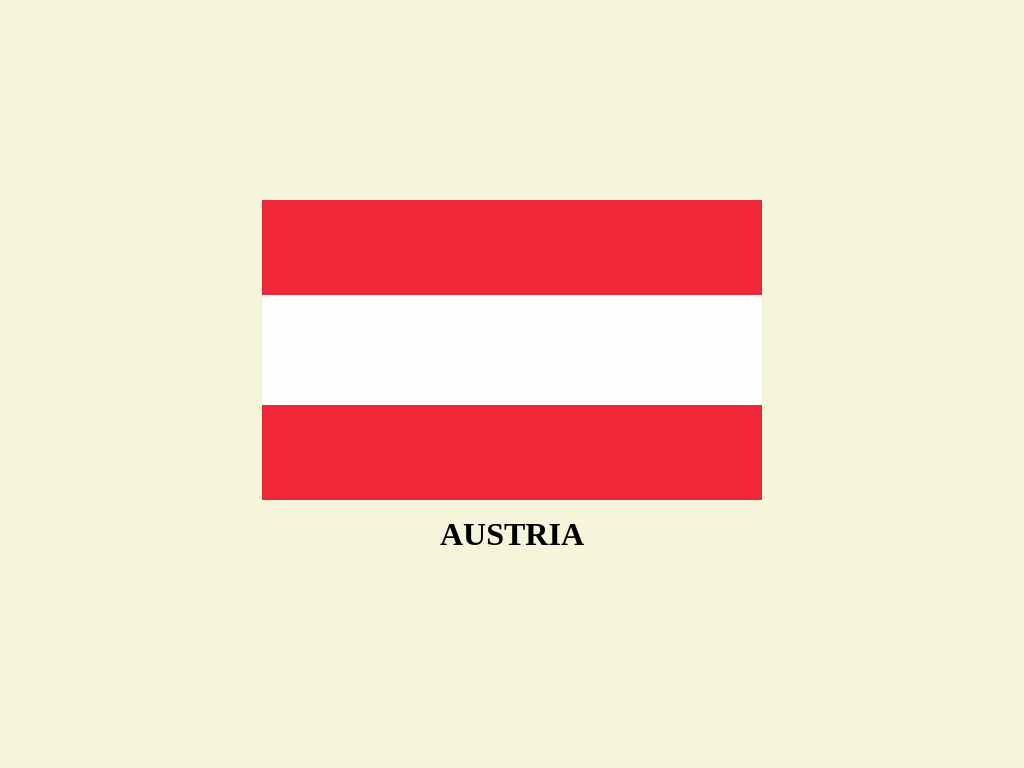

Recreate this image using only HTML and CSS.

<!-- file: index.html -->
<!DOCTYPE html>

<html lang="en">
    <head>
        <meta charset="utf-8">
        <title>Flag | Austria</title>
        <meta name="description" content="">
        <meta name="viewport" content="width=device-width, initial-scale=1">
        <link rel="stylesheet" href="./style.css">
    </head>
    <body>
        
        <div id="background">
            <div id="vertical-line"></div>
        </div>
        <h1>AUSTRIA</h1>
        
    </body>

</html>


/* file: style.css */
@import url('https://fonts.googleapis.com/css2?family=Roboto:ital,wght@0,100..900;1,100..900&display=swap');

html {
    background-color: beige;
    margin: 0;
    padding: 0;
    height: 100%; /* Ensure the html element takes up the full height of the viewport */
}

body {
    margin: 0;
    padding: 0;
    height: 100%; /* Ensure the body element takes up the full height of the viewport */
    display: flex;
    flex-direction: column; /* Stack children vertically */
    justify-content: center; /* Center children vertically */
    align-items: center; /* Center children horizontally */
}

h1 {
    margin: 1rem 0; /* Remove default margin */
    text-align: center; /* Center text horizontally */
    font-family: 'Roboto';
}

#background {
    background-color: #f02739;
    width: 500px;
    height: 300px;
    position: relative; /* Keep this for child elements */
}

#vertical-line {
    background-color: #fefffd;
    position: absolute;
    width: 500px;
    height: 110px;
    top: 95px;/* Adjust as needed */
}